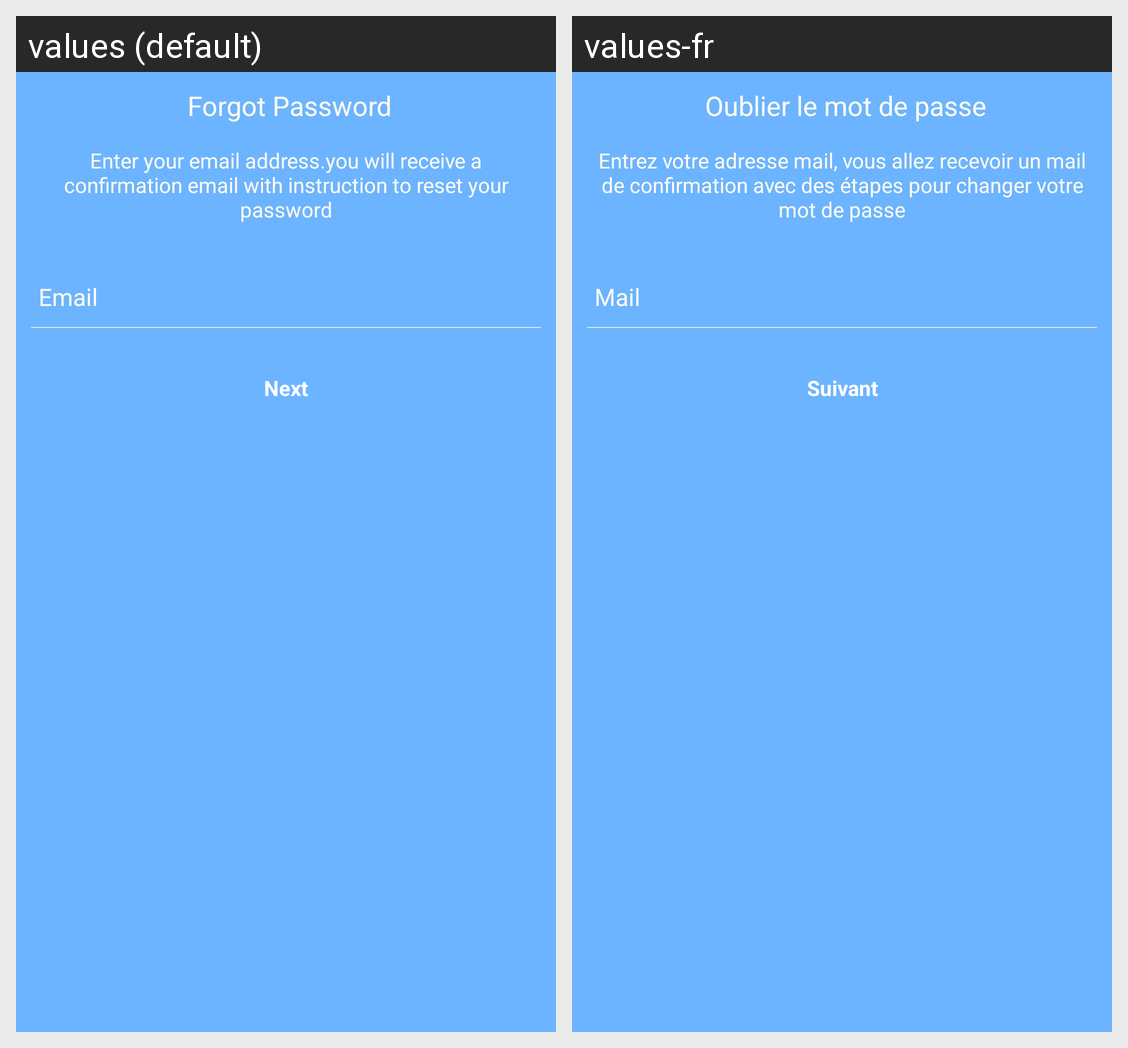

Translations of the strings shown on this Android screen, per locale in the grid:
Android screen res/layout/activity_forgot_psw.xml rendered under 2 locales, left to right: values (default), values-fr. Device: Nexus 5 (rendered at 1080×1920; each locale shown at half size, 540×960, under a caption strip naming it); theme SampleTheme.Light.
Strings drawn on this screen, with the default value and each locale's value (text and hints the layout hard-codes, and strings that could not be matched under every locale, appear in the picture but are not listed):

tabme_forgot_password
  values: Forgot Password
  values-fr: Oublier le mot de passe

tabme_forgot_desc
  values: Enter your email address.you will receive a confirmation email with instruction to reset your password
  values-fr: Entrez votre adresse mail, vous allez recevoir un mail de confirmation avec des étapes pour changer votre mot de passe

tabme_forgot_email
  values: Email
  values-fr: Mail

tabme_next
  values: Next
  values-fr: Suivant
